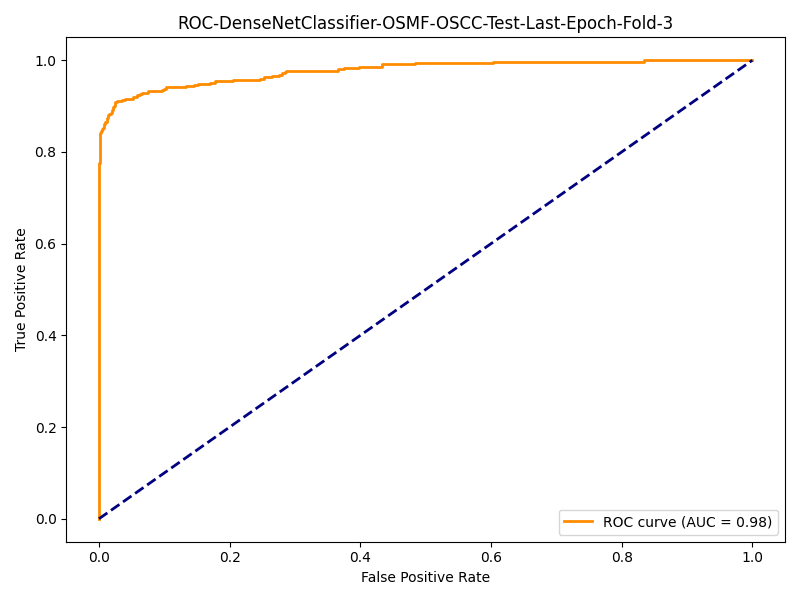

Values plotted in this chart, from the file beside it:
fpr, tpr
0.0, 0.0
0.0, 0.5712
0.0, 0.6374
0.0, 0.6604
0.0, 0.6691
0.0, 0.6806
0.0, 0.6906
0.0, 0.695
0.0, 0.7007
0.0, 0.7022
0.0, 0.7079
0.0, 0.7108
0.0, 0.7194
0.0, 0.7338
0.0, 0.7353
0.0, 0.7396
0.0, 0.741
0.0, 0.7468
0.0, 0.7755
0.001074, 0.7755
0.001074, 0.8072
0.002148, 0.8072
0.002148, 0.8403
0.003222, 0.8403
0.003222, 0.846
0.004296, 0.846
0.004296, 0.8489
0.005371, 0.8489
0.005371, 0.8504
0.006445, 0.8504
0.006445, 0.8532
0.007519, 0.8532
0.007519, 0.8619
0.008593, 0.8619
0.008593, 0.8633
0.008593, 0.8662
0.01182, 0.8662
0.01182, 0.8691
0.01289, 0.8691
0.01289, 0.8734
0.01396, 0.8734
0.01396, 0.8806
0.01611, 0.8806
0.01611, 0.882
0.01826, 0.882
0.01826, 0.8849
0.01933, 0.8849
0.01933, 0.8878
0.02041, 0.8878
0.02041, 0.8906
0.02148, 0.8906
0.02148, 0.8921
0.02148, 0.895
0.02148, 0.8978
0.02363, 0.8978
0.02363, 0.8993
0.0247, 0.8993
0.0247, 0.9036
0.0247, 0.9065
0.0247, 0.9079
... 67 more rows
